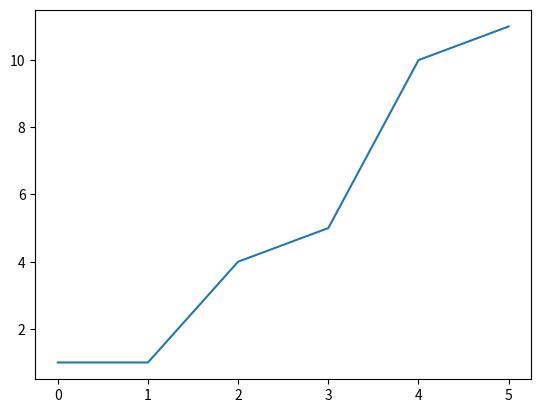

This chart was generated by the following Python code:
"""
  Name     : 4375OS_07_24_save_figure.py
  Book     : Python for Finance
  Publisher: Packt Publishing Ltd. 
[redacted]
  Date     : 12/26/2013
  email    : [email redacted]
             [email redacted]
"""

from matplotlib.pylab import *
plot([1,1,4,5,10,11])
savefig("test.pdf")
